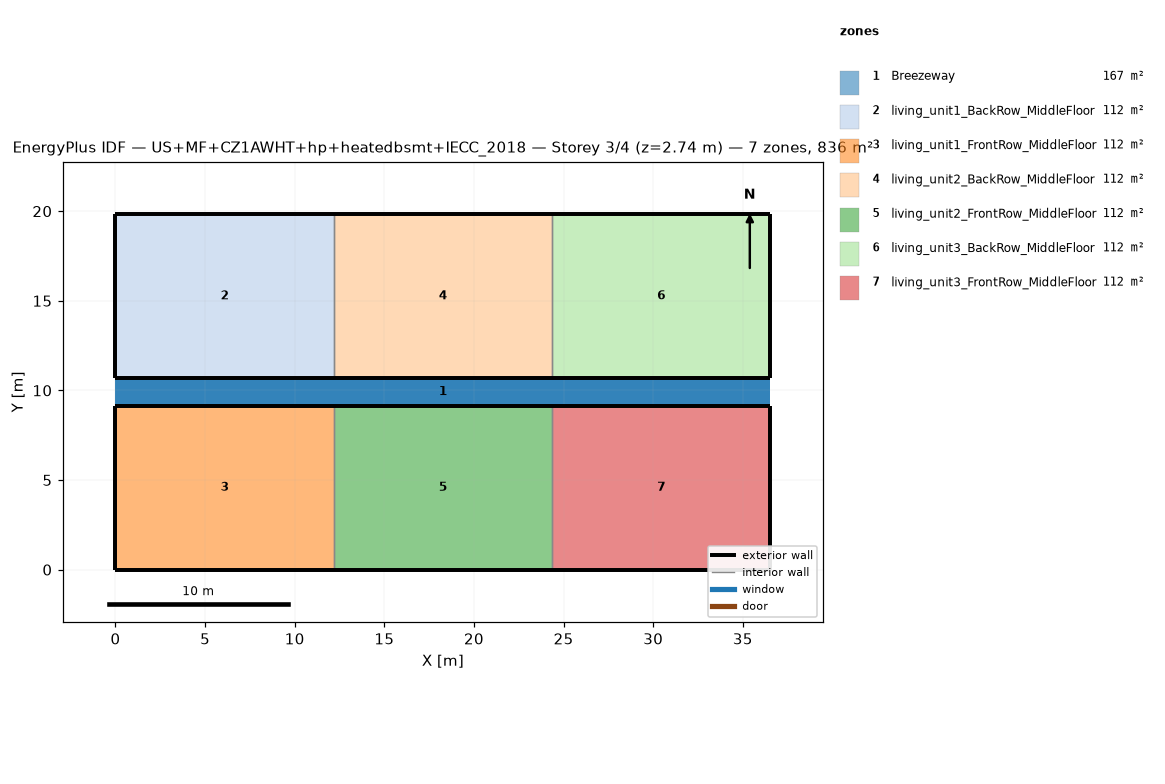
=== STOREY PLAN SPEC (per zone: floor XY polygon, exterior-wall plan segments, windows/doors) ===
zone 1: Breezeway  (167.0 m²)
  floor: (36.54, 9.16) (0.00, 9.16) (0.00, 10.68) (36.54, 10.68)
  floor: (36.54, 9.16) (0.00, 9.16) (0.00, 10.68) (36.54, 10.68)
  floor: (36.54, 9.16) (0.00, 9.16) (0.00, 10.68) (36.54, 10.68)
zone 2: living_unit1_BackRow_MiddleFloor  (111.5 m²)
  floor: (12.18, 10.68) (0.00, 10.68) (0.00, 19.84) (12.18, 19.84)
  exterior wall: (0.00, 10.68) – (12.18, 10.68)  [12.2 m]
  exterior wall: (12.18, 19.84) – (0.00, 19.84)  [12.2 m]
  exterior wall: (0.00, 19.84) – (0.00, 10.68)  [9.2 m]
  interior walls: 1
zone 3: living_unit1_FrontRow_MiddleFloor  (111.5 m²)
  floor: (12.18, 0.00) (0.00, 0.00) (0.00, 9.16) (12.18, 9.16)
  exterior wall: (0.00, 0.00) – (12.18, 0.00)  [12.2 m]
  exterior wall: (12.18, 9.16) – (0.00, 9.16)  [12.2 m]
  exterior wall: (0.00, 9.16) – (0.00, 0.00)  [9.2 m]
  interior walls: 1
zone 4: living_unit2_BackRow_MiddleFloor  (111.5 m²)
  floor: (24.36, 10.68) (12.18, 10.68) (12.18, 19.84) (24.36, 19.84)
  exterior wall: (12.18, 10.68) – (24.36, 10.68)  [12.2 m]
  exterior wall: (24.36, 19.84) – (12.18, 19.84)  [12.2 m]
  interior walls: 2
zone 5: living_unit2_FrontRow_MiddleFloor  (111.5 m²)
  floor: (24.36, 0.00) (12.18, 0.00) (12.18, 9.16) (24.36, 9.16)
  exterior wall: (12.18, 0.00) – (24.36, 0.00)  [12.2 m]
  exterior wall: (24.36, 9.16) – (12.18, 9.16)  [12.2 m]
  interior walls: 2
zone 6: living_unit3_BackRow_MiddleFloor  (111.5 m²)
  floor: (36.54, 10.68) (24.36, 10.68) (24.36, 19.84) (36.54, 19.84)
  exterior wall: (24.36, 10.68) – (36.54, 10.68)  [12.2 m]
  exterior wall: (36.54, 10.68) – (36.54, 19.84)  [9.2 m]
  exterior wall: (36.54, 19.84) – (24.36, 19.84)  [12.2 m]
  interior walls: 1
zone 7: living_unit3_FrontRow_MiddleFloor  (111.5 m²)
  floor: (36.54, 0.00) (24.36, 0.00) (24.36, 9.16) (36.54, 9.16)
  exterior wall: (24.36, 0.00) – (36.54, 0.00)  [12.2 m]
  exterior wall: (36.54, 0.00) – (36.54, 9.16)  [9.2 m]
  exterior wall: (36.54, 9.16) – (24.36, 9.16)  [12.2 m]
  interior walls: 1

=== DERIVED (storey summary) ===
Building: US+MF+CZ1AWHT+hp+heatedbsmt+IECC_2018
Storey: 3 of 4  (floor level z = 2.74 m)
Storey gross floor area: 836.2 m²
Zones on this storey: 7
  - Breezeway: floor 167.0 m²
  - living_unit1_BackRow_MiddleFloor: floor 111.5 m²; exterior wall 33.5 m (86.9 m²); WWR 0.0%
  - living_unit1_FrontRow_MiddleFloor: floor 111.5 m²; exterior wall 33.5 m (86.9 m²); WWR 0.0%
  - living_unit2_BackRow_MiddleFloor: floor 111.5 m²; exterior wall 24.4 m (63.1 m²); WWR 0.0%
  - living_unit2_FrontRow_MiddleFloor: floor 111.5 m²; exterior wall 24.4 m (63.1 m²); WWR 0.0%
  - living_unit3_BackRow_MiddleFloor: floor 111.5 m²; exterior wall 33.5 m (86.9 m²); WWR 0.0%
  - living_unit3_FrontRow_MiddleFloor: floor 111.5 m²; exterior wall 33.5 m (86.9 m²); WWR 0.0%
Zone adjacency (shared interzone walls):
  - living_unit1_BackRow_MiddleFloor ↔ living_unit2_BackRow_MiddleFloor
  - living_unit1_FrontRow_MiddleFloor ↔ living_unit2_FrontRow_MiddleFloor
  - living_unit2_BackRow_MiddleFloor ↔ living_unit3_BackRow_MiddleFloor
  - living_unit2_FrontRow_MiddleFloor ↔ living_unit3_FrontRow_MiddleFloor